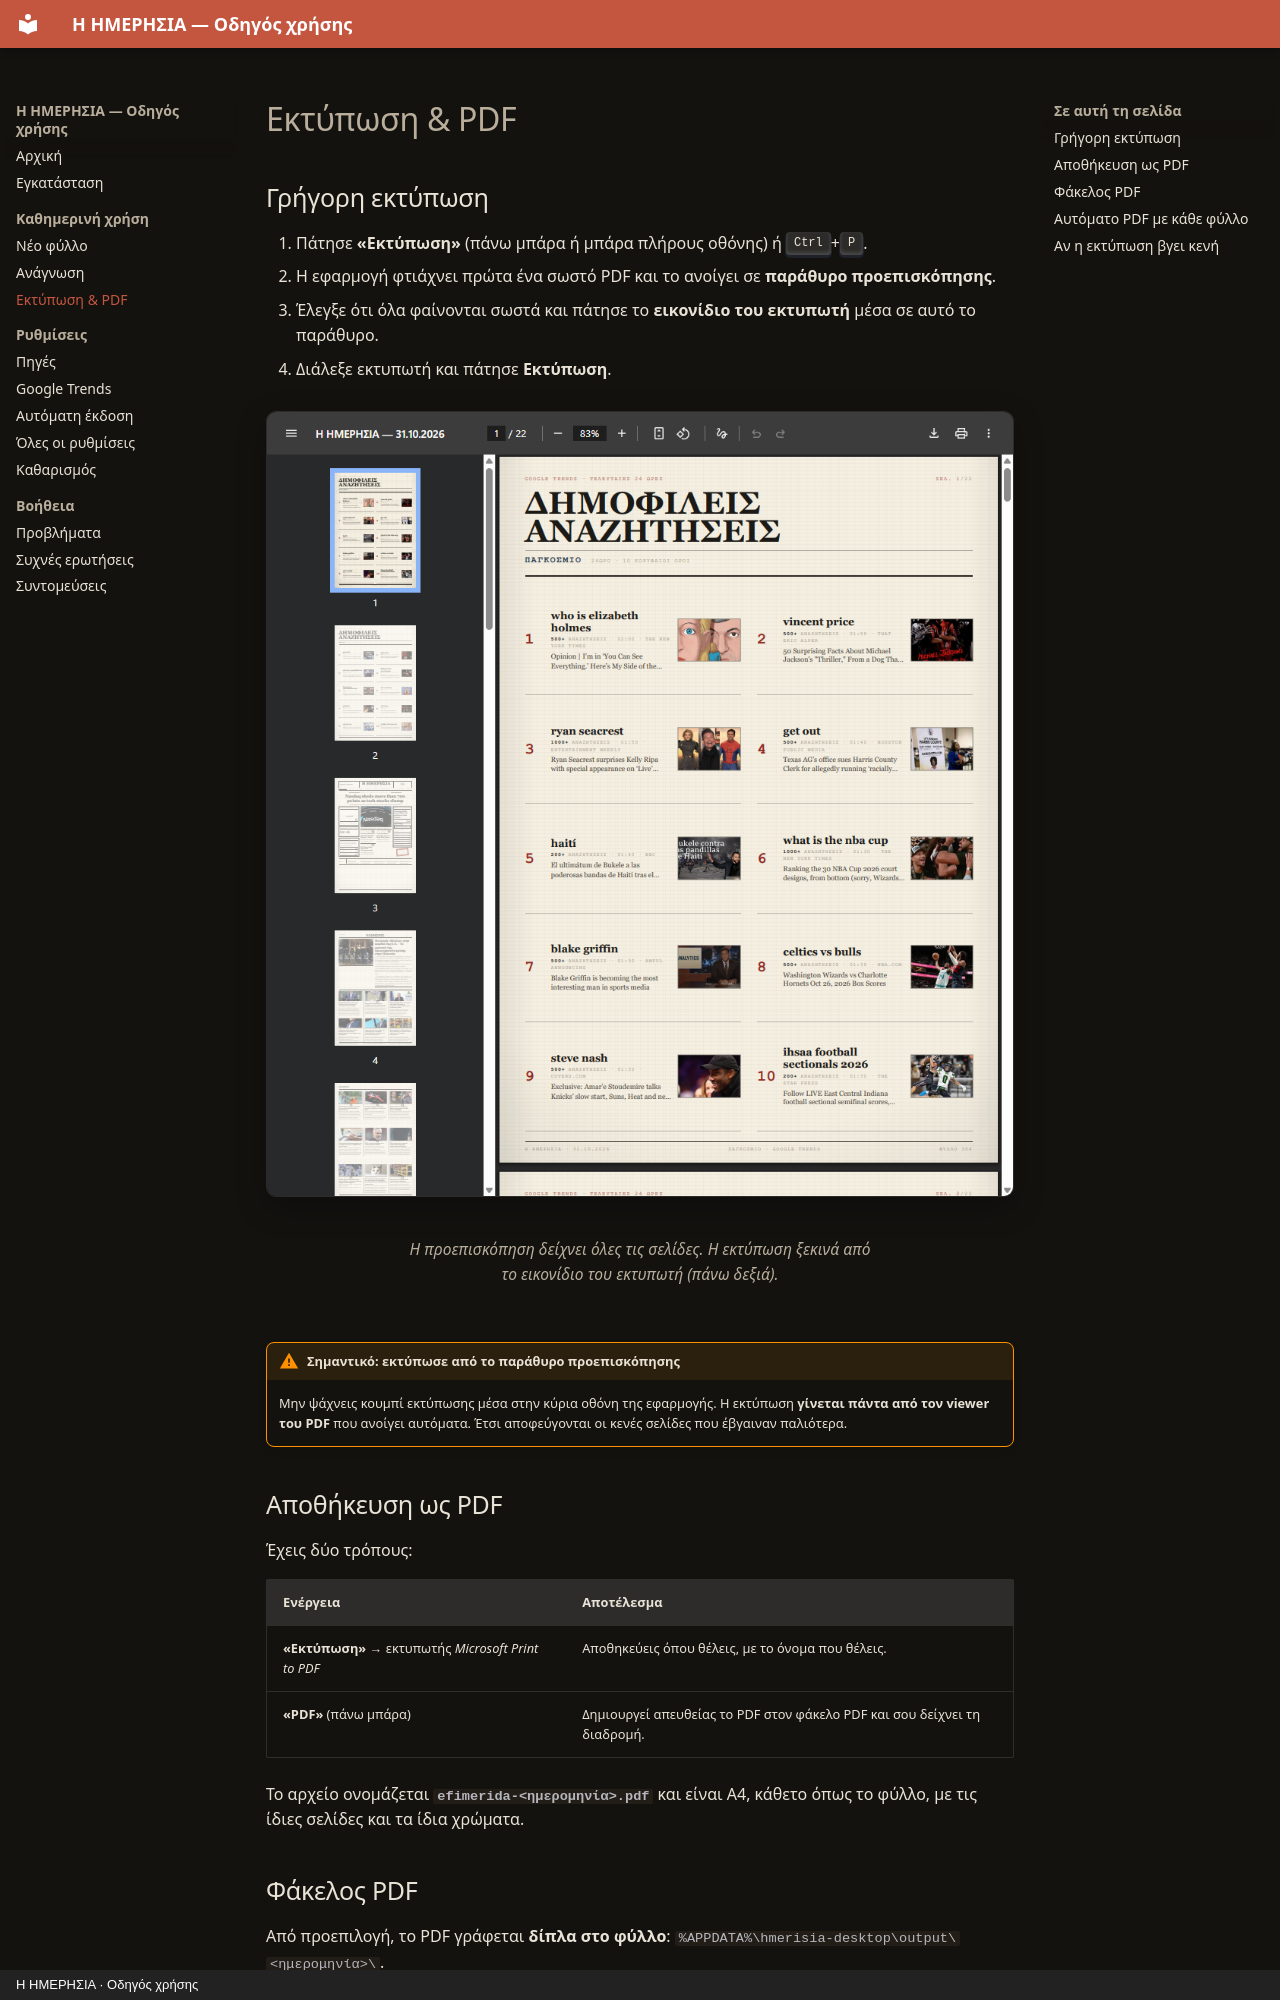

repository: ChrisStathakis/news_feed · page: ektyposi-pdf.html · generator: mkdocs · copyright: Η ΗΜΕΡΗΣΙΑ · Οδηγός χρήσης

# Εκτύπωση & PDF

## Γρήγορη εκτύπωση

1. Πάτησε **«Εκτύπωση»** (πάνω μπάρα ή μπάρα πλήρους οθόνης) ή <kbd>Ctrl</kbd>+<kbd>P</kbd>.
2. Η εφαρμογή φτιάχνει πρώτα ένα σωστό PDF και το ανοίγει σε **παράθυρο προεπισκόπησης**.
3. Έλεγξε ότι όλα φαίνονται σωστά και πάτησε το **εικονίδιο του εκτυπωτή** μέσα σε αυτό το παράθυρο.
4. Διάλεξε εκτυπωτή και πάτησε **Εκτύπωση**.

<figure markdown="span">
  ![Παράθυρο προεπισκόπησης PDF με τις μικρογραφίες των σελίδων](assets/08-print-preview.png)
  <figcaption>Η προεπισκόπηση δείχνει όλες τις σελίδες. Η εκτύπωση ξεκινά από το εικονίδιο του εκτυπωτή (πάνω δεξιά).</figcaption>
</figure>

!!! warning "Σημαντικό: εκτύπωσε από το παράθυρο προεπισκόπησης"
    Μην ψάχνεις κουμπί εκτύπωσης μέσα στην κύρια οθόνη της εφαρμογής.
    Η εκτύπωση **γίνεται πάντα από τον viewer του PDF** που ανοίγει αυτόματα.
    Έτσι αποφεύγονται οι κενές σελίδες που έβγαιναν παλιότερα.

## Αποθήκευση ως PDF

Έχεις δύο τρόπους:

| Ενέργεια | Αποτέλεσμα |
|---|---|
| **«Εκτύπωση»** → εκτυπωτής *Microsoft Print to PDF* | Αποθηκεύεις όπου θέλεις, με το όνομα που θέλεις. |
| **«PDF»** (πάνω μπάρα) | Δημιουργεί απευθείας το PDF στον φάκελο PDF και σου δείχνει τη διαδρομή. |

Το αρχείο ονομάζεται **`efimerida-<ημερομηνία>.pdf`** και είναι A4, κάθετο όπως το φύλλο,
με τις ίδιες σελίδες και τα ίδια χρώματα.
